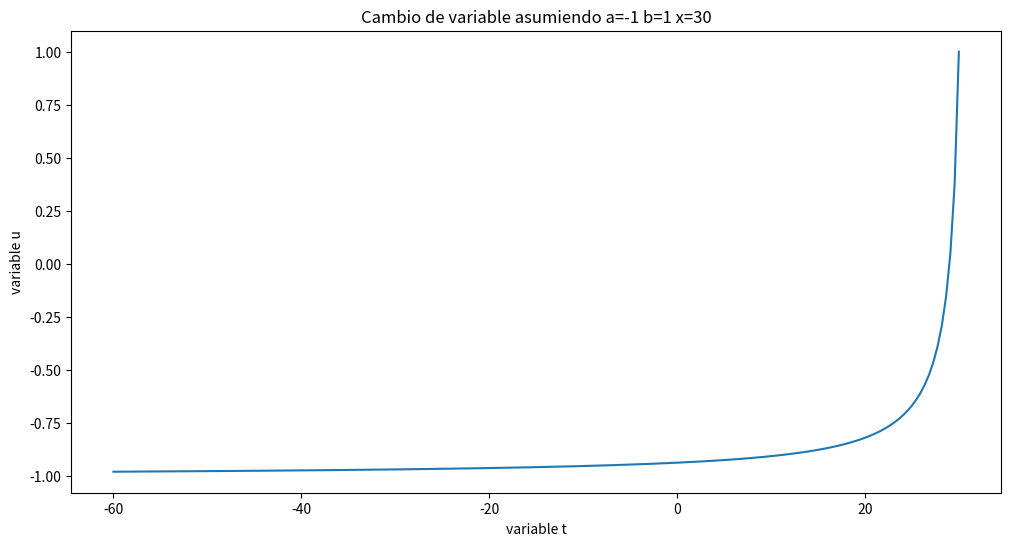

Generate this figure with matplotlib:
import matplotlib
%matplotlib inline
import numpy as np
import matplotlib.pyplot as plt



plt.figure(figsize=(12,6))

a = -1
b= 1
x = 30
t = np.linspace(-2*x, x, 200)
plt.plot(t, -(b-a)/(t-x-1)+a)
plt.title('Cambio de variable asumiendo a='+str(a) + " b=" + str(b) + " x=" + str(x))
plt.xlabel("variable t")
plt.ylabel("variable u")
plt.show()

def midpoint(fun, N, a, b):
    #vectorizamos la funcion para poder llamarla con muchos puntos a la vez
    f_vec = np.vectorize(fun)
    #obtenemos N intervalos y N+1 puntos equidistantes entre a y b
    x = np.linspace(a, b, N+1)
    #obtenemos el diferencial
    dx = x[1]-x[0]
    # a todos los puntos menos el final le sumamos 0.5 por el diferencial
    midpoints = x[:-1] + 0.5*dx
    #obtenemos las evaluaciones de los puntos
    midpoint_values = f_vec(midpoints)
    #obtenemos el resultado final
    int_val = sum(midpoint_values*dx)
    return int_val

def trapezoid(fun, N, a, b):
    f_vec = np.vectorize(fun) 
    x = np.linspace(a, b, N+1)
    dx = x[1]-x[0]
    xmiddle = x[1:-1]
    int_val = 0.5*dx*(f_vec(x[0])+2*sum(f_vec(xmiddle))+f_vec(x[-1]))
    return int_val

def simpsons(fun, N, a, b):
    f_vec = np.vectorize(fun)
    x = np.linspace(a, b, N+1)
    if N%2==1:
        print("Simpsons solo aplica con catntidad de intervalos pares.")
        return
    dx = x[1]-x[0]
    #obtenemos elementos de la izquierda partiendo desde el primero de dos en dos hasta el antepenultimo
    xleft   = x[:-2:2]
    #obtenemos elementos centrales partiendo desde el segundo de dos en dos
    xmiddle = x[1::2]
    #obtenemos elementos de la derecha partiendo desde el tercero de dos en dos
    xright  = x[2::2]
    #los sumamos y multiplicamos, xleft contiene casi todos los elementos presentes 
    #en xright menos el último por lo que no lo multiplicamos por 2
    int_val = sum((f_vec(xleft)+4*f_vec(xmiddle)+f_vec(xright))*dx/3)
    return int_val

def gaussianquad(fun, N, a, b):
    f_vec = np.vectorize(fun)
    x, w = gaussian_nodes_and_weights(N, a, b)
    int_val = sum( w * f_vec(x) )
    return int_val

def gaussian_nodes_and_weights(N, a, b):
    if N==1: 
        return np.array([1]), np.array([2])
    beta = .5 / np.sqrt(1.-(2.*np.arange(1.,N))**(-2))
    T = np.diag(beta,1) + np.diag(beta,-1)
    D, V = np.linalg.eigh(T)
    x = D
    #Reescalamiento
    x = .5 * ( (b-a)*x + b + a)
    w = 2*V[0,:]**2
    w = .5*(b-a)*w
    return x, w

N = 10
a = 1
b= 4
fun = lambda x : x**2 + x**1+5
print(midpoint(fun, N, a, b))
print(trapezoid(fun, N, a, b))
print(simpsons(fun, N, a, b))
print(gaussianquad(fun, N, a, b))

N = 50
a = 1
b= 4
fun = lambda t: (np.e**((-t**2)/2))/ np.sqrt(2*np.pi)
print(midpoint(fun, N, a, b))
print(trapezoid(fun, N, a, b))
print(simpsons(fun, N, a, b))
print(gaussianquad(fun, N, a, b))









